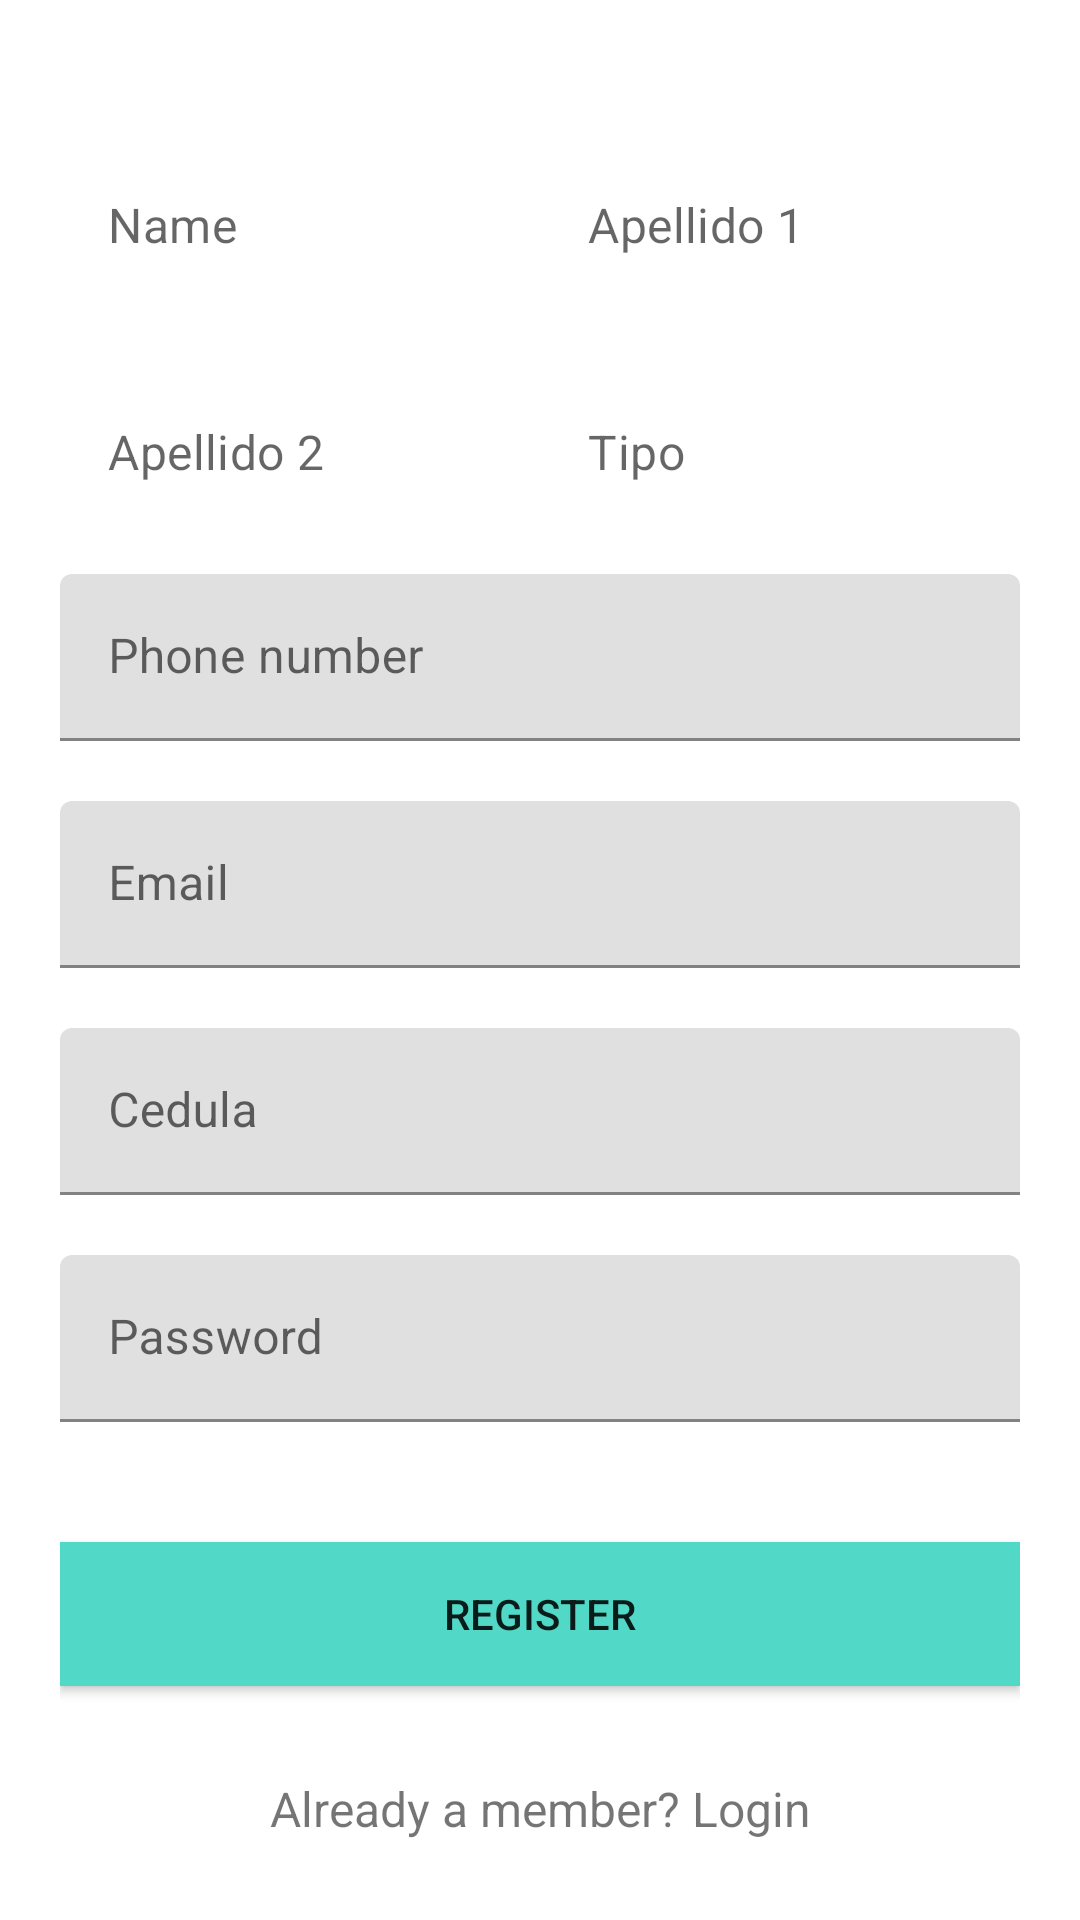

Produce the Android XML layout that renders to this screen, including the resource entries it uses.
<!-- AndroidManifest.xml: application theme Theme.TestApp -->
<!-- res/layout/activity_register.xml -->
<?xml version="1.0" encoding="utf-8"?>
<ScrollView xmlns:android="http://schemas.android.com/apk/res/android"
    xmlns:tools="http://schemas.android.com/tools"
    android:id="@+id/nestedScrollView"
    android:layout_width="match_parent"
    android:layout_height="match_parent"

    android:paddingBottom="20dp"
    android:paddingLeft="20dp"
    android:paddingRight="20dp"
    android:paddingTop="20dp"
    tools:context=".RegisterActivity">

    <LinearLayout
        android:layout_width="match_parent"
        android:layout_height="match_parent"
        android:orientation="vertical">

        <com.google.android.material.textfield.TextInputLayout
            android:id="@+id/textInputLayoutFName"
            android:layout_width="match_parent"
            android:layout_height="wrap_content"
            android:layout_marginTop="20dp">

            <LinearLayout
                android:layout_width="match_parent"
                android:layout_height="match_parent"
                android:orientation="horizontal">

                <EditText
                    android:id="@+id/textInputEditTextFName"
                    android:layout_width="match_parent"
                    android:layout_height="wrap_content"
                    android:hint="@string/hint_name"
                    android:layout_weight="1"
                    android:inputType="text"
                    android:maxLines="1"
                    android:textColor="@android:color/black"
                    tools:ignore="SpeakableTextPresentCheck" />

                <EditText
                    android:id="@+id/textInputEditTextLName1"
                    android:layout_width="match_parent"
                    android:layout_height="wrap_content"
                    android:hint="@string/hint_lname1"
                    android:layout_weight="1"
                    android:inputType="text"
                    android:maxLines="1"
                    android:textColor="@android:color/black"
                    tools:ignore="SpeakableTextPresentCheck" />

            </LinearLayout>
        </com.google.android.material.textfield.TextInputLayout>

        <com.google.android.material.textfield.TextInputLayout
            android:id="@+id/textInputLayoutLName"
            android:layout_width="match_parent"
            android:layout_height="wrap_content"
            android:layout_marginTop="20dp">

            <LinearLayout
                android:layout_width="match_parent"
                android:layout_height="match_parent"
                android:orientation="horizontal">

                <EditText
                    android:id="@+id/textInputEditTextLName2"
                    android:layout_width="match_parent"
                    android:layout_height="wrap_content"
                    android:hint="@string/hint_lname2"
                    android:layout_weight="1"
                    android:inputType="text"
                    android:maxLines="1"
                    android:textColor="@android:color/black"
                    tools:ignore="SpeakableTextPresentCheck" />

                <EditText
                    android:id="@+id/textInputEditTextTipo"
                    android:layout_width="match_parent"
                    android:layout_height="wrap_content"
                    android:hint="@string/hint_tipo"
                    android:layout_weight="1"
                    android:inputType="text"
                    android:maxLines="1"
                    android:textColor="@android:color/black"
                    tools:ignore="SpeakableTextPresentCheck" />

            </LinearLayout>
        </com.google.android.material.textfield.TextInputLayout>

        <com.google.android.material.textfield.TextInputLayout
            android:id="@+id/textInputLayoutPN"
            android:layout_width="match_parent"
            android:layout_height="wrap_content"
            android:layout_marginTop="20dp">

            <EditText
                android:id="@+id/textInputEditTextPN"
                android:layout_width="match_parent"
                android:layout_height="wrap_content"
                android:hint="@string/hint_phone"
                android:inputType="phone"
                android:maxLines="1"
                android:textColor="@android:color/white"
                tools:ignore="SpeakableTextPresentCheck" />
        </com.google.android.material.textfield.TextInputLayout>

        <com.google.android.material.textfield.TextInputLayout
            android:id="@+id/textInputLayoutEmail"
            android:layout_width="match_parent"
            android:layout_height="wrap_content"
            android:layout_marginTop="20dp">

            <EditText
                android:id="@+id/textInputEditTextEmail"
                android:layout_width="match_parent"
                android:layout_height="wrap_content"
                android:hint="@string/hint_email"
                android:inputType="text"
                android:maxLines="1"
                android:textColor="@android:color/white"
                tools:ignore="SpeakableTextPresentCheck" />
        </com.google.android.material.textfield.TextInputLayout>
        <com.google.android.material.textfield.TextInputLayout
            android:id="@+id/textInputLayoutPassword"
            android:layout_width="match_parent"
            android:layout_height="wrap_content"
            android:layout_marginTop="20dp">

            <EditText
                android:id="@+id/textInputEditTextCedula"
                android:layout_width="match_parent"
                android:layout_height="wrap_content"
                android:hint="@string/hint_cedula"
                android:inputType="numberDecimal"
                android:maxLines="1"
                android:textColor="@android:color/white"
                tools:ignore="SpeakableTextPresentCheck" />
        </com.google.android.material.textfield.TextInputLayout>
        <com.google.android.material.textfield.TextInputLayout
            android:id="@+id/textInputLayoutCedula"
            android:layout_width="match_parent"
            android:layout_height="wrap_content"
            android:layout_marginTop="20dp">

            <EditText
                android:id="@+id/textInputEditTextPassword"
                android:layout_width="match_parent"
                android:layout_height="wrap_content"
                android:hint="@string/hint_password"
                android:inputType="textPassword"
                android:maxLines="1"
                android:textColor="@android:color/white"
                tools:ignore="SpeakableTextPresentCheck" />
        </com.google.android.material.textfield.TextInputLayout>


        <Button
            android:id="@+id/appCompatButtonRegister"
            android:layout_width="match_parent"
            android:layout_height="wrap_content"
            android:layout_marginTop="40dp"
            android:background="@color/colorTextHint"
            android:text="@string/text_register"
            tools:ignore="TextContrastCheck" />

        <TextView
            android:id="@+id/appCompatTextViewLoginLink"
            android:layout_width="fill_parent"
            android:layout_height="wrap_content"
            android:layout_marginTop="30dp"
            android:gravity="center"
            android:text="Already a member? Login"
            android:textSize="16dp" />

    </LinearLayout>
</ScrollView>
<!-- resources referenced by this layout -->
<resources>
  <color name="colorTextHint">#51d8c7</color>
  <string name="hint_cedula">Cedula</string>
  <string name="hint_email">Email</string>
  <string name="hint_lname1">Apellido 1</string>
  <string name="hint_lname2">Apellido 2</string>
  <string name="hint_name">Name</string>
  <string name="hint_password">Password</string>
  <string name="hint_phone">Phone number</string>
  <string name="hint_tipo">Tipo</string>
  <string name="text_register">Register</string>
  <style name="Theme.TestApp" parent="Theme.MaterialComponents.DayNight.DarkActionBar">
          
          <item name="colorPrimary">#0D4977</item>
          <item name="colorPrimaryVariant">@color/purple_700</item>
          <item name="colorOnPrimary">@color/white</item>
          
          <item name="colorSecondary">@color/teal_200</item>
          <item name="colorSecondaryVariant">@color/teal_700</item>
          <item name="colorOnSecondary">@color/black</item>
          
          <item name="android:statusBarColor" tools:targetApi="l">?attr/colorPrimaryVariant</item>
          
      </style>
  <color name="purple_700">#FF3700B3</color>
  <color name="white">#FFFFFFFF</color>
  <color name="teal_200">#FF03DAC5</color>
  <color name="teal_700">#FF018786</color>
  <color name="black">#FF000000</color>
</resources>
